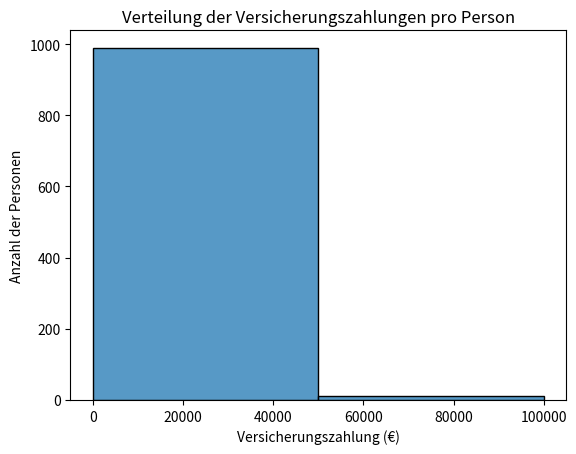

Generate this figure with matplotlib:
import numpy as np
import pandas as pd
import matplotlib.pyplot as plt
import seaborn as sns

# Parameter der Simulation
anzahl_personen = 1000            # Anzahl der Versicherungsnehmer
versicherungssumme = 100000       # Versicherungssumme pro Person (€)
sterbewahrscheinlichkeit = 0.01   # Wahrscheinlichkeit, innerhalb eines Jahres zu sterben

# 1. Simulation, ob jede Person verstirbt (1 = Tod, 0 = Überleben)
todesereignisse = np.random.binomial(1, sterbewahrscheinlichkeit, anzahl_personen)

# 2. Berechnung der Versicherungszahlungen pro Person
zahlungen = todesereignisse * versicherungssumme

# 3. Gesamtsumme der Versicherungszahlungen
gesamte_zahlung = np.sum(zahlungen)
print(f"Gesamtsumme der Versicherungszahlungen in diesem Jahr: €{gesamte_zahlung}")

# 4. Visualisierung der Verteilung der Zahlungen
sns.histplot(zahlungen, bins=2, kde=False)
plt.title("Verteilung der Versicherungszahlungen pro Person")
plt.xlabel("Versicherungszahlung (€)")
plt.ylabel("Anzahl der Personen")
plt.show()
